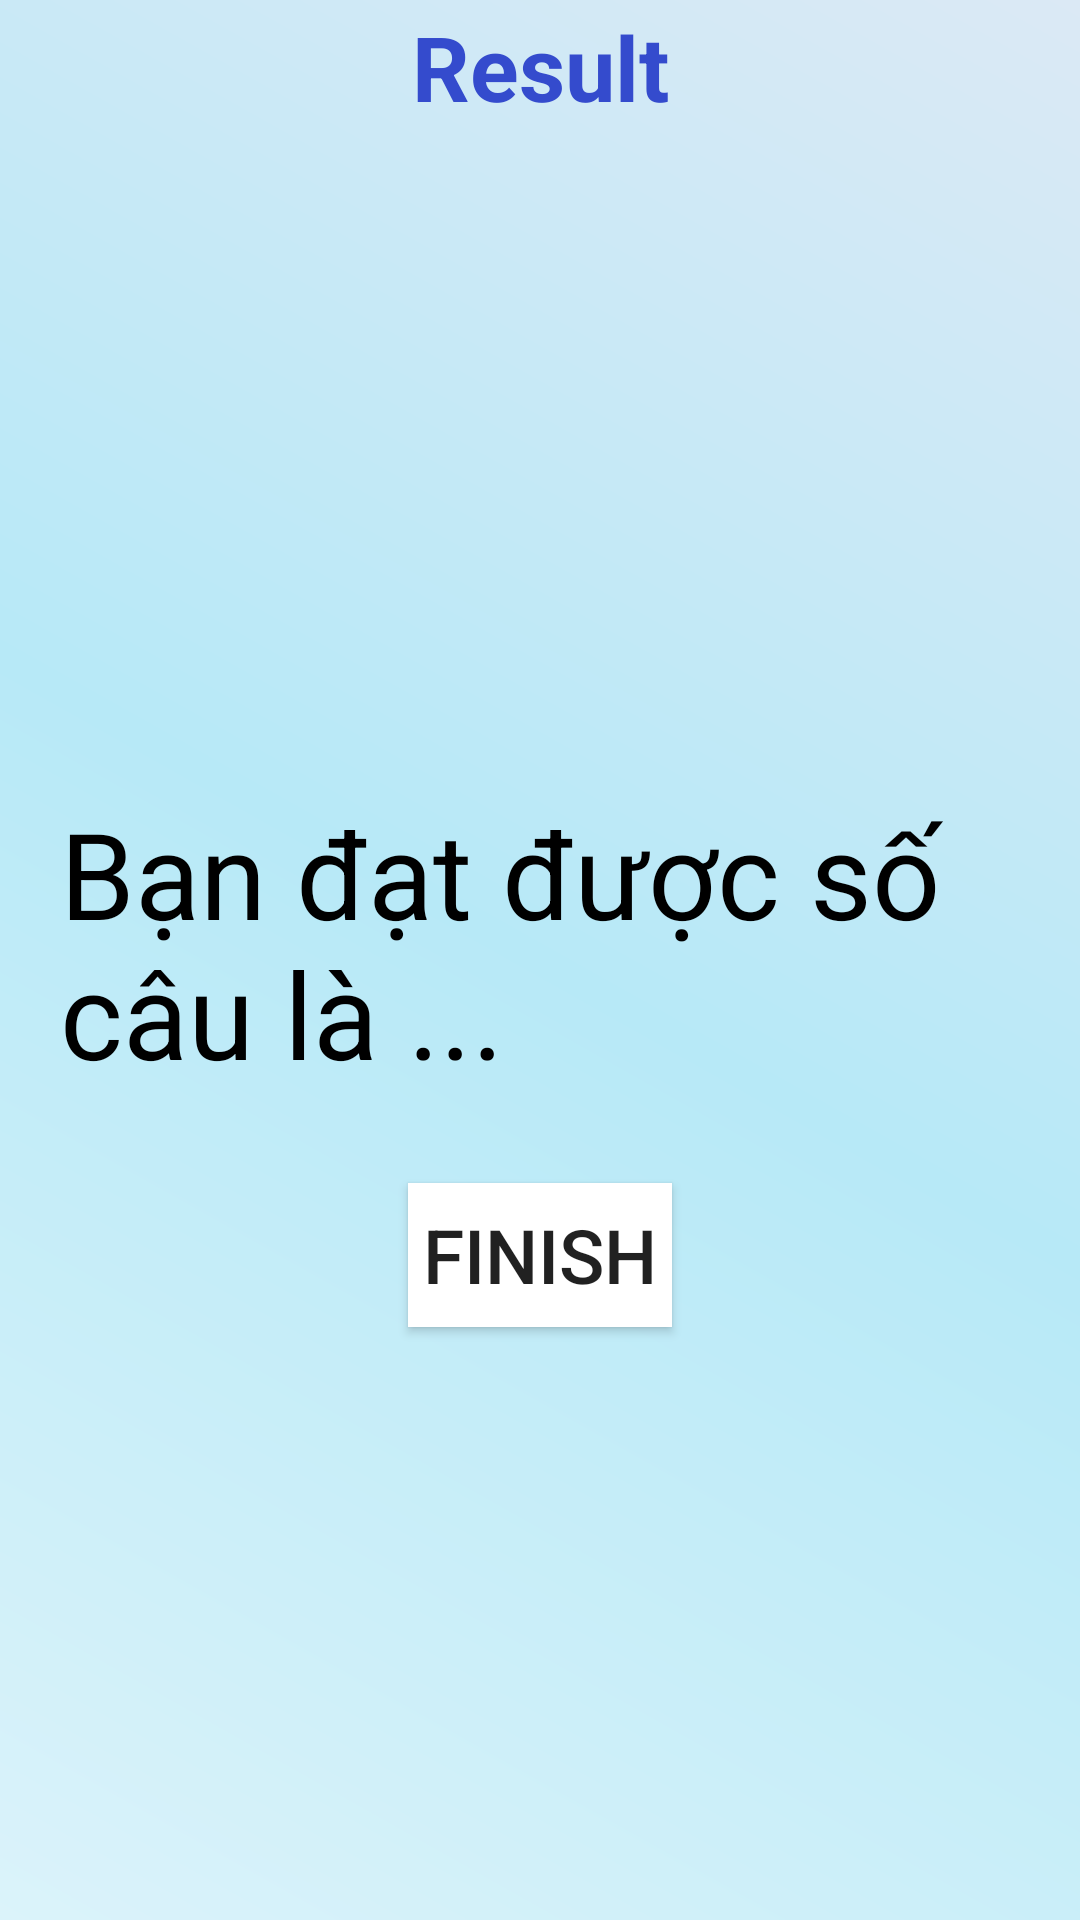

Android layout source for this screen:
<!-- AndroidManifest.xml: application theme Theme.English -->
<!-- res/layout/result_dong.xml -->
<?xml version="1.0" encoding="utf-8"?>
<LinearLayout
    xmlns:android="http://schemas.android.com/apk/res/android"
    android:layout_width="match_parent"
    android:layout_height="match_parent"
    android:layout_gravity="center"
    android:background="@drawable/gradient"
    android:orientation="vertical">
        <TextView
            android:id="@+id/reading"
            android:layout_width="match_parent"
            android:layout_height="wrap_content"
            android:gravity="center"
            android:padding="2dp"
            android:text="Result"
            android:textColor="@color/titleColor"
            android:textSize="30dp"
            android:textStyle="bold"/>
    <TextView
        android:id="@+id/getPoint"
        android:layout_width="wrap_content"
        android:layout_height="wrap_content"
        android:layout_gravity="center"
        android:text="Bạn đạt được số câu là ..."
        android:textSize="40dp"
        android:textColor="@color/black"
        android:layout_marginTop="220dp"
        android:layout_marginLeft="20dp"
        android:layout_marginRight="20dp"
        >
    </TextView>
    <Button
        android:id="@+id/finish"
        android:layout_width="wrap_content"
        android:layout_height="wrap_content"
        android:layout_gravity="center"
        android:background="@color/white"
        android:layout_marginTop="30dp"
        android:textSize="25dp"
        android:text="Finish">
    </Button>
</LinearLayout>
<!-- resources referenced by this layout -->
<resources>
  <color name="black">#FF000000</color>
  <color name="titleColor">#344BCD</color>
  <color name="white">#FFFFFFFF</color>
  <!-- drawable gradient (drawable) -->
  <?xml version="1.0" encoding="utf-8"?>
  <shape xmlns:android="http://schemas.android.com/apk/res/android"
      android:shape="rectangle">
  
      <gradient
          android:startColor = "#DBF3FA"
          android:centerColor="#B7E9F7"
          android:endColor = "#DBE9F5"
          android:angle="45"
          />
  
  </shape>
  <style name="Theme.English" parent="Theme.AppCompat.Light.DarkActionBar">
          
          <item name="colorPrimary">@color/purple_500</item>
          <item name="colorPrimaryVariant">@color/purple_700</item>
          <item name="colorOnPrimary">@color/white</item>
          
          <item name="colorSecondary">@color/teal_200</item>
          <item name="colorSecondaryVariant">@color/teal_700</item>
          <item name="colorOnSecondary">@color/black</item>
          
          <item name="android:statusBarColor">?attr/colorPrimaryVariant</item>
          
      </style>
  <color name="purple_500">#FF6200EE</color>
  <color name="purple_700">#FF3700B3</color>
  <color name="teal_200">#FF03DAC5</color>
  <color name="teal_700">#FF018786</color>
</resources>
